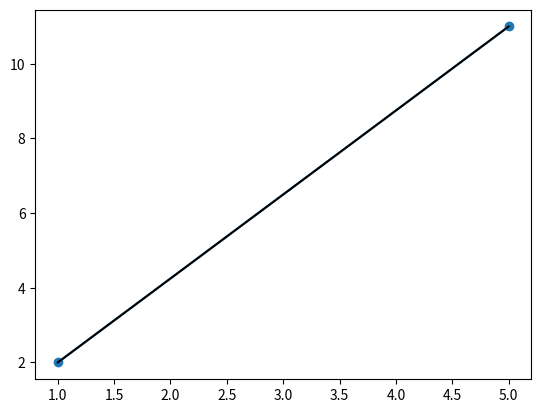

Here is the Python script that generated this plot:
import matplotlib.pyplot as plt
import numpy as np


def visualize_transformation(A, x):
  """
  This function visualizes the transformation of a point by a matrix.

  Args:
    A: The matrix that represents the transformation.
    x: The point to be transformed.

  Returns:
    A plot of the original point, the transformed point, and the line connecting the two points.
  """

  transformed_x = A @ x

  plt.plot([x[0], transformed_x[0]], [x[1], transformed_x[1]], 'o-')
  plt.plot([x[0], transformed_x[0]], [x[1], transformed_x[1]], 'k')

  plt.show()


def main():
  A = np.array([[1, 2], [3, 4]])
  x = np.array([1, 2])

  visualize_transformation(A, x)


if __name__ == "__main__":
  main()
